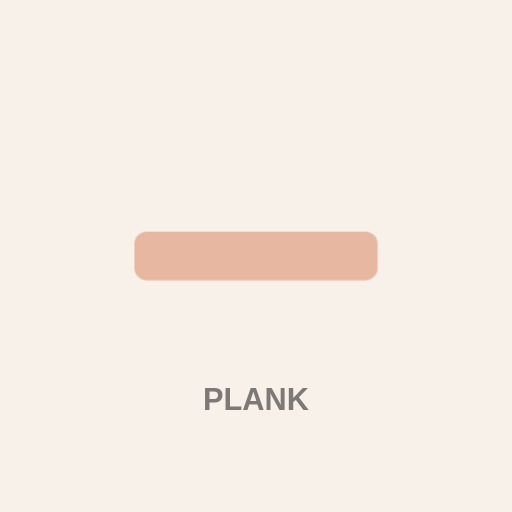
t = 0.00 s
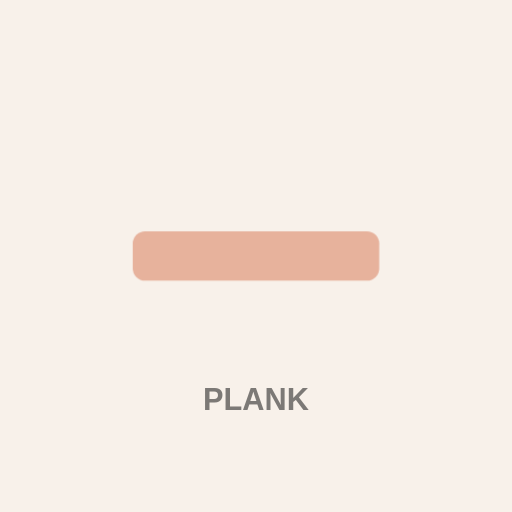
t = 0.38 s
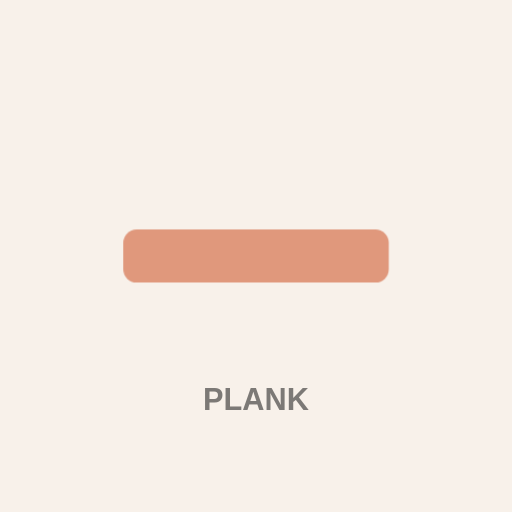
t = 1.13 s
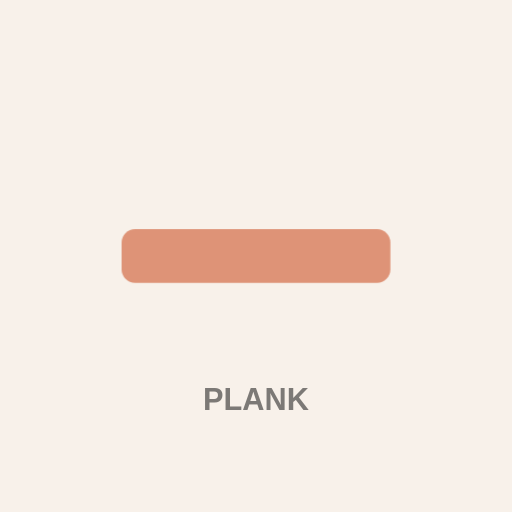
t = 1.50 s
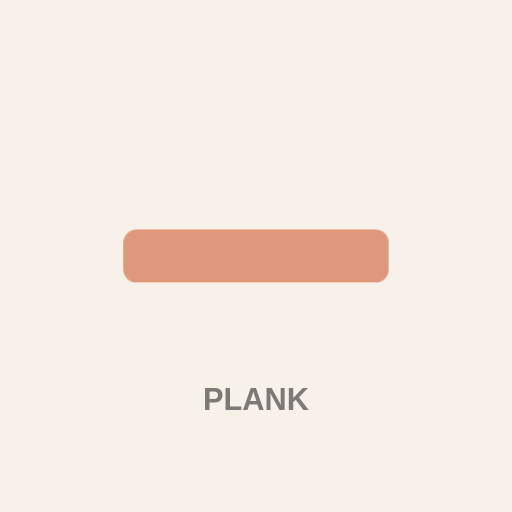
t = 1.88 s
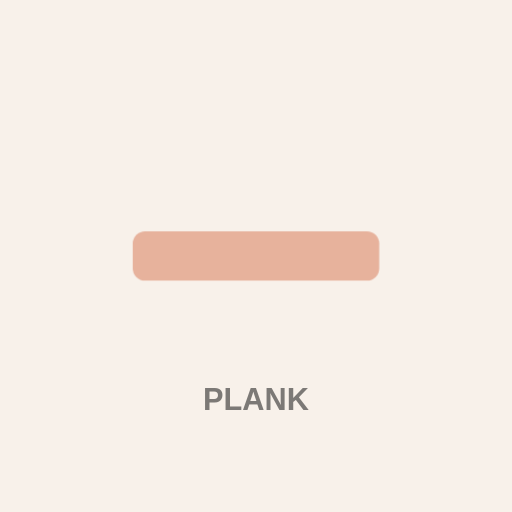
t = 2.63 s

The animated SVG that drew these frames (rendered in a browser with its animation timeline set to each time). Animation: 3 CSS @keyframes rules; one cycle of 3.00 s, repeats indefinitely.


<svg xmlns="http://www.w3.org/2000/svg" viewBox="0 0 400 400" width="100%" height="100%">
  <rect width="400" height="400" fill="#F8F1EA" />
  
  <style>
    @keyframes pulse {
      0% { transform: scale(0.95); opacity: 0.5; }
      50% { transform: scale(1.05); opacity: 0.8; }
      100% { transform: scale(0.95); opacity: 0.5; }
    }
    @keyframes bounce {
      0%, 100% { transform: translateY(0); }
      50% { transform: translateY(-20px); }
    }
    @keyframes sway {
      0%, 100% { transform: rotate(-5deg); }
      50% { transform: rotate(5deg); }
    }
    .shape {
      fill: #D87C5A;
      transform-origin: center;
    }
    .bounce { animation: bounce 2s infinite ease-in-out; }
    .pulse { animation: pulse 3s infinite ease-in-out; }
    .sway { animation: sway 2s infinite ease-in-out; }
  </style>

  <g class="pulse" transform-origin="center">
    <rect x="100" y="180" width="200" height="40" rx="10" class="shape" />
  </g>
  <text x="200" y="320" font-family="Arial, sans-serif" font-weight="bold" font-size="24" fill="#2B2A28" text-anchor="middle" opacity="0.6">PLANK</text>
</svg>
